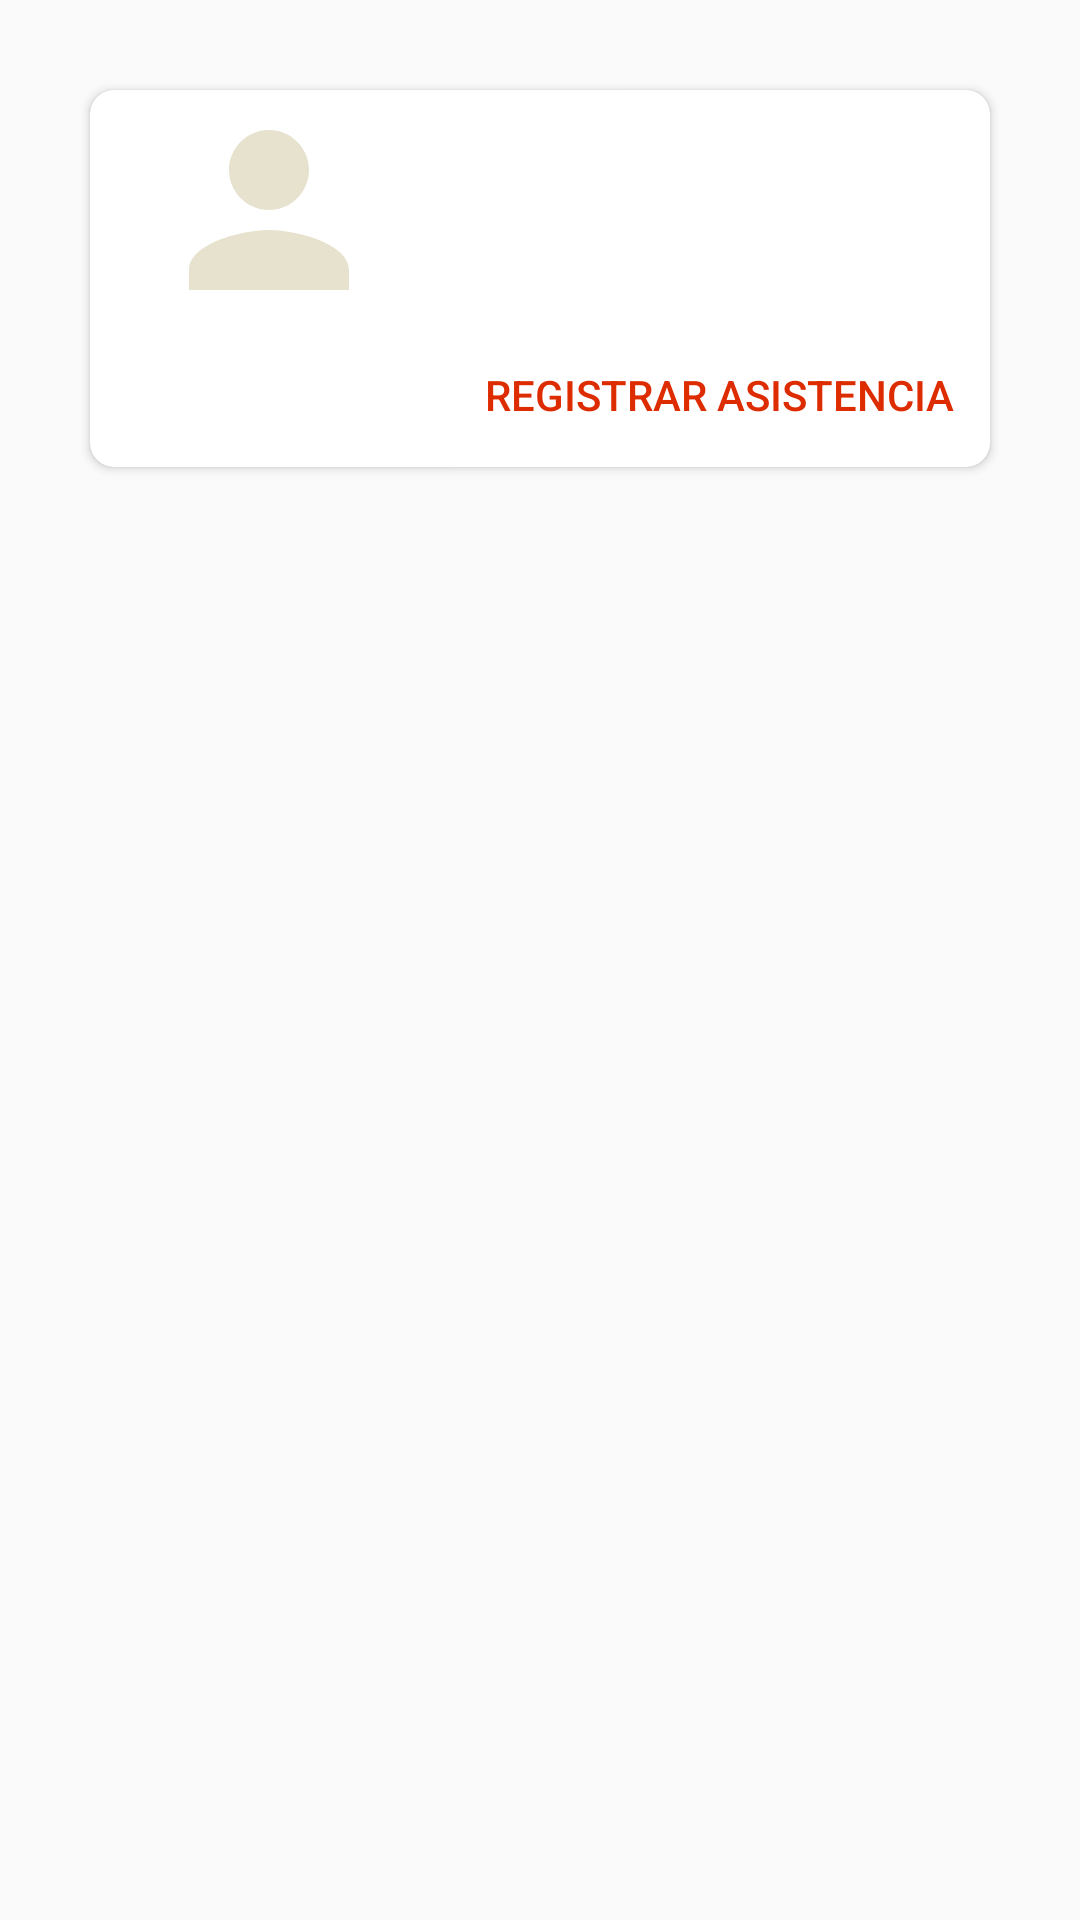

Here is an Android app screen rendered from its layout file. Give the layout XML and the strings, colors and styles it references.
<!-- AndroidManifest.xml: application theme AppTheme -->
<!-- res/layout/model_encuentro_celula_recycler.xml -->
<?xml version="1.0" encoding="utf-8"?>
<LinearLayout xmlns:android="http://schemas.android.com/apk/res/android"
    android:layout_width="match_parent"
    android:layout_height="match_parent"
    xmlns:app="http://schemas.android.com/apk/res-auto">

    <androidx.cardview.widget.CardView
        android:layout_width="match_parent"
        android:layout_marginRight="30dp"
        app:cardCornerRadius="8dp"
        android:layout_marginTop="30dp"
        android:layout_marginLeft="30dp"
        android:layout_height="wrap_content">

        <LinearLayout
            android:background="@drawable/bg2"
            android:layout_width="match_parent"
            android:layout_height="wrap_content"
            android:orientation="horizontal">
            <ImageView
                android:layout_width="80dp"
                android:layout_height="80dp"
                android:layout_weight="0.2"
                android:scaleType="fitCenter"
                android:src="@drawable/ic_person"
                />
            <LinearLayout
                android:layout_width="wrap_content"
                android:layout_height="wrap_content"
                android:orientation="vertical">

                <TextView android:id="@+id/tvMPECLider"
                    android:layout_width="match_parent"
                    android:layout_height="wrap_content"
                    android:text="Lider: Nombre y Apellido "
                    android:textStyle="italic"
                    android:textColor="#FFFFFF"
                    android:textSize="14dp"
                    />
                <TextView
                    android:id="@+id/tvMPECCandidatos"
                    android:layout_width="match_parent"
                    android:layout_height="wrap_content"
                    android:textSize="14dp"
                    android:textColor="#FFFFFF"
                    android:text="Candidatos Pre:"/>
                <TextView
                    android:id="@+id/tvMPECNominados"
                    android:layout_width="match_parent"
                    android:layout_height="wrap_content"
                    android:textSize="14dp"
                    android:textColor="#FFFFFF"
                    android:text="Postulados:"/>
                <TextView
                    android:id="@+id/tvMPECAsistentes"
                    android:layout_width="match_parent"
                    android:layout_height="wrap_content"
                    android:textSize="14dp"
                    android:textColor="#FFFFFF"
                    android:text="Asistentes:"/>

                <TextView
                    android:id="@+id/tvMPECIdLider"
                    android:layout_width="match_parent"
                    android:layout_height="wrap_content"
                    android:textSize="1dp"
                    android:textColor="#FFFFFF"
                    android:visibility="invisible"
                    android:text="ID"/>
                <LinearLayout
                    android:layout_width="wrap_content"
                    android:layout_height="wrap_content"
                    android:orientation="vertical">
                    <LinearLayout
                        android:layout_width="wrap_content"
                        android:layout_height="wrap_content"
                        android:orientation="horizontal">

                        <Button
                            android:id="@+id/btMPECRegistrarAsistencia"
                            style="@style/Widget.AppCompat.Button.Borderless.Colored"
                            android:layout_width="wrap_content"
                            android:layout_height="wrap_content"
                            android:layout_weight="1"
                            android:text="Registrar Asistencia"
                            android:textColor="#DD2C00" />
                        
                    </LinearLayout>
                </LinearLayout>
            </LinearLayout>




        </LinearLayout>






    </androidx.cardview.widget.CardView>

</LinearLayout>
<!-- resources referenced by this layout -->
<resources>
  <!-- drawable ic_person (drawable) -->
  <vector xmlns:android="http://schemas.android.com/apk/res/android"
          android:width="24dp"
          android:height="24dp"
          android:viewportWidth="24.0"
          android:viewportHeight="24.0">
      <path
          android:fillColor="#E6E2CE"
          android:pathData="M12,12c2.21,0 4,-1.79 4,-4s-1.79,-4 -4,-4 -4,1.79 -4,4 1.79,4 4,4zM12,14c-2.67,0 -8,1.34 -8,4v2h16v-2c0,-2.66 -5.33,-4 -8,-4z"/>
  </vector>
  <style name="AppTheme" parent="Theme.AppCompat.Light.NoActionBar">
          
          <item name="colorPrimary">@color/colorPrimary</item>
          <item name="colorPrimaryDark">@color/colorPrimaryDark</item>
          <item name="colorAccent">@color/colorAccent</item>
      </style>
  <color name="colorPrimary">#177ECF</color>
  <color name="colorPrimaryDark">#2196F3</color>
  <color name="colorAccent">#003C57</color>
</resources>
